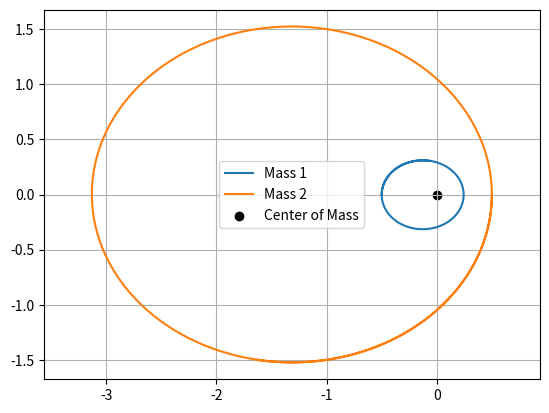

The matplotlib source for this figure:
import numpy as np
import matplotlib.pyplot as plt

# constants
G = 1.0  # <-- set G = 1 for easier units (or you can keep real G)

# masses
m1 = 4.88
m2 = 1.0

# initial positions
r1 = np.array([-0.5, 0.0])
r2 = np.array([0.5, 0.0])

# initial velocities
v1 = np.array([0.0, 0.512])
v2 = np.array([0.0, -2.5])

# time settings
dt = 0.001
steps = 10000

# record positions
r1_list = []
r2_list = []

for _ in range(steps):
    # distance vector and distance
    r = r2 - r1
    distance = np.linalg.norm(r)
    
    # force magnitude
    force_mag = G * m1 * m2 / distance**2
    
    # force direction
    force_dir = r / distance
    
    # force vectors
    F1 = force_mag * force_dir
    F2 = -F1
    
    # update velocities
    v1 += F1 / m1 * dt
    v2 += F2 / m2 * dt
    
    # update positions
    r1 += v1 * dt
    r2 += v2 * dt
    
    # save for plotting
    r1_list.append(r1.copy())
    r2_list.append(r2.copy())

# convert to array
r1_list = np.array(r1_list)
r2_list = np.array(r2_list)

# plot
plt.plot(r1_list[:,0], r1_list[:,1], label='Mass 1')
plt.plot(r2_list[:,0], r2_list[:,1], label='Mass 2')
plt.scatter(0, 0, color='black', label='Center of Mass')
plt.legend()
plt.axis('equal')
plt.grid()
plt.show()
